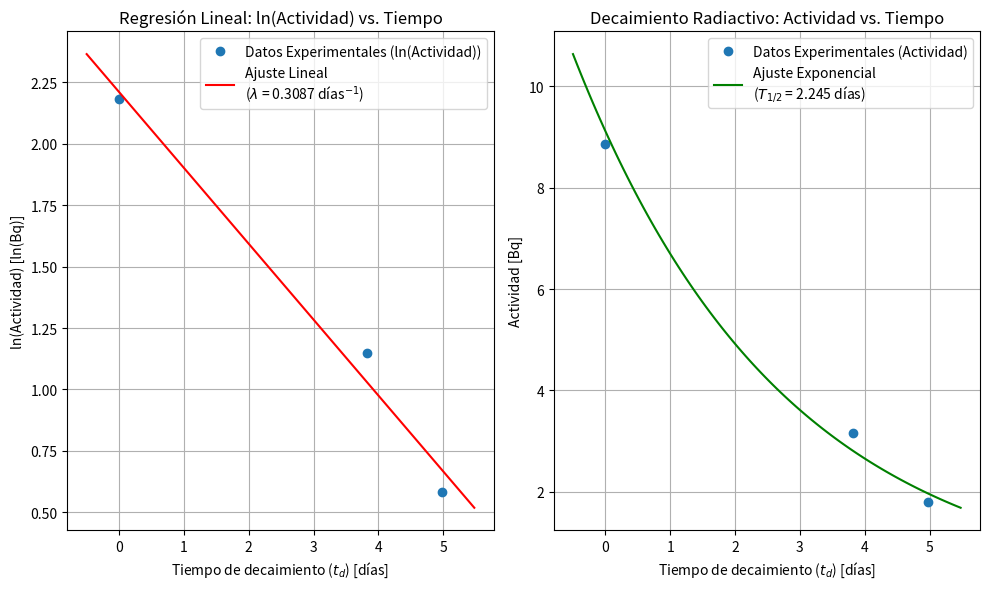

The matplotlib source for this figure:
import numpy as np
import matplotlib.pyplot as plt

# --- Datos de entrada (actualizados con los tiempos precisos) ---
# Tiempos de decaimiento en días (td)
td_dias = np.array([0.0000, 3.8264, 4.9792])

# Actividad en Bq para cada tiempo
actividades_bq = np.array([8.868, 3.154, 1.788])

# --- Calcular el logaritmo natural de la actividad ---
ln_actividades = np.log(actividades_bq)

# --- Realizar la regresión lineal ---
# Usamos np.polyfit para ajustar una línea recta (grado 1) a los datos.
# Devuelve los coeficientes del polinomio [m, b] donde m es la pendiente y b es la ordenada al origen.
# Aquí, la pendiente m será -lambda.
pendiente_lambda, intercepto = np.polyfit(td_dias, ln_actividades, 1)

# La constante de desintegración (lambda) es el negativo de la pendiente
lambda_calculado = -pendiente_lambda

# --- Calcular la vida media (T1/2) ---
T_half_calculado = np.log(2) / lambda_calculado

# --- Generar puntos para la línea de regresión ---
# Creamos un rango de tiempos para graficar la línea de ajuste
td_fit = np.linspace(min(td_dias) - 0.5, max(td_dias) + 0.5, 100)
# Calculamos los valores de ln(Actividad) predichos por el modelo de regresión
ln_actividades_fit = pendiente_lambda * td_fit + intercepto
# Convertimos de nuevo a actividad para la escala lineal si se desea graficar así
actividades_fit = np.exp(ln_actividades_fit)

# --- Impresión de resultados ---
print(f"Constante de desintegración (lambda): {lambda_calculado:.4f} días^-1")
print(f"Vida media (T_1/2) calculada: {T_half_calculado:.3f} días")
print(f"Valor conocido de T_1/2 para Au-198: 2.695 días")
print("\nNota: La diferencia con el valor conocido se debe a la variabilidad de los datos experimentales y al número limitado de puntos.")

# --- Graficación ---
plt.figure(figsize=(10, 6))

# Gráfico de ln(Actividad) vs. Tiempo (para mostrar la linealidad)
plt.subplot(1, 2, 1) # 1 fila, 2 columnas, primer gráfico
plt.plot(td_dias, ln_actividades, 'o', label='Datos Experimentales (ln(Actividad))')
plt.plot(td_fit, ln_actividades_fit, '-', color='red', label=f'Ajuste Lineal\n($\\lambda$ = {lambda_calculado:.4f} días$^{{-1}}$)')
plt.title('Regresión Lineal: ln(Actividad) vs. Tiempo')
plt.xlabel('Tiempo de decaimiento ($t_d$) [días]')
plt.ylabel('ln(Actividad) [ln(Bq)]')
plt.grid(True)
plt.legend()
plt.tight_layout()

# Gráfico de Actividad vs. Tiempo (para mostrar el decaimiento exponencial)
plt.subplot(1, 2, 2) # 1 fila, 2 columnas, segundo gráfico
plt.plot(td_dias, actividades_bq, 'o', label='Datos Experimentales (Actividad)')
plt.plot(td_fit, actividades_fit, '-', color='green', label=f'Ajuste Exponencial\n($T_{{1/2}}$ = {T_half_calculado:.3f} días)')
plt.title('Decaimiento Radiactivo: Actividad vs. Tiempo')
plt.xlabel('Tiempo de decaimiento ($t_d$) [días]')
plt.ylabel('Actividad [Bq]')
plt.yscale('linear') # Puedes cambiar a 'log' si quieres ver una línea recta aquí también
plt.grid(True)
plt.legend()
plt.tight_layout()

plt.show()